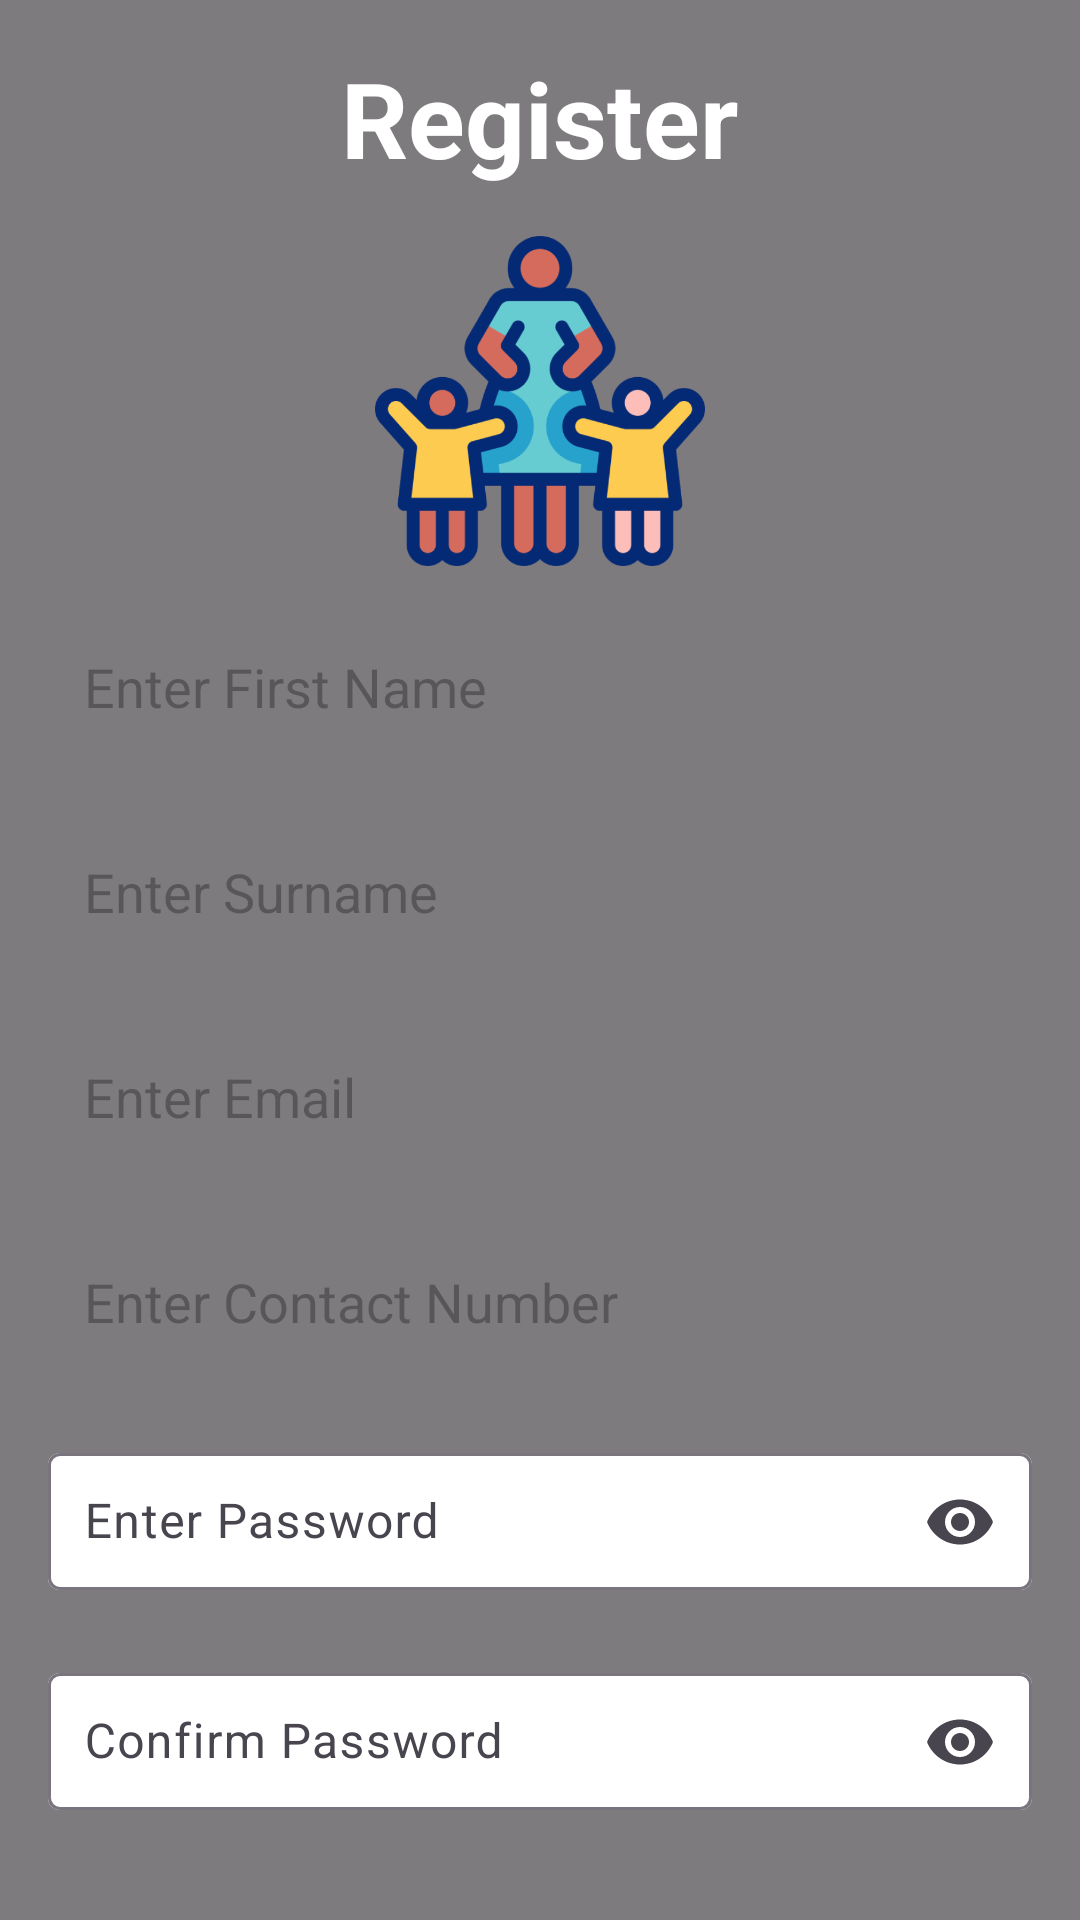

Reconstruct the res/layout file that produces this screen, plus the resources it refers to.
<!-- AndroidManifest.xml: application theme Theme.CrecheManagementApp -->
<!-- res/layout/fragment_register.xml -->
<?xml version="1.0" encoding="utf-8"?>
<FrameLayout xmlns:android="http://schemas.android.com/apk/res/android"
    android:layout_width="match_parent"
    android:layout_height="match_parent"
    xmlns:tools="http://schemas.android.com/tools"
    xmlns:app="http://schemas.android.com/apk/res-auto">

    <ImageView
        android:layout_width="match_parent"
        android:layout_height="match_parent"
        android:scaleType="centerCrop"
        android:src="@drawable/background_creche" />

    
    <View
        android:layout_width="match_parent"
        android:layout_height="match_parent"
        android:background="#80000000" />

    <LinearLayout
        android:layout_width="match_parent"
        android:layout_height="wrap_content"
        android:orientation="vertical"
        android:gravity="center_horizontal"
        android:layout_gravity="center"
        android:padding="16dp">

        <TextView
            android:layout_width="wrap_content"
            android:layout_height="wrap_content"
            android:text="Register"
            android:textSize="35sp"
            android:textColor="#FFFFFF"
            android:textStyle="bold"
            android:layout_marginBottom="16dp" />

        <ImageView
            android:layout_width="110dp"
            android:layout_height="110dp"
            android:src="@drawable/creche_logo"
            android:layout_marginBottom="16dp"
            android:contentDescription="App Logo" />

        <EditText
            android:id="@+id/firstName"
            android:layout_width="match_parent"
            android:layout_height="wrap_content"
            android:hint="Enter First Name"
            android:background="@drawable/edittext_bg"
            android:padding="12dp"
            android:textColor="@color/black"
            android:layout_marginBottom="8dp"/>

        <EditText
            android:id="@+id/lastName"
            android:layout_width="match_parent"
            android:layout_height="wrap_content"
            android:hint="Enter Surname"
            android:layout_marginTop="12dp"
            android:background="@drawable/edittext_bg"
            android:padding="12dp"
            android:textColor="@color/black"
            android:layout_marginBottom="8dp"/>

        <EditText
            android:id="@+id/email"
            android:layout_width="match_parent"
            android:layout_height="wrap_content"
            android:hint="Enter Email"
            android:inputType="textEmailAddress"
            android:layout_marginTop="12dp"
            android:background="@drawable/edittext_bg"
            android:padding="12dp"
            android:textColor="@color/black"
            android:layout_marginBottom="8dp"/>

        <EditText
            android:id="@+id/contactNumber"
            android:layout_width="match_parent"
            android:layout_height="wrap_content"
            android:hint="Enter Contact Number"
            android:inputType="phone"
            android:layout_marginTop="12dp"
            android:background="@drawable/edittext_bg"
            android:padding="12dp"
            android:textColor="@color/black"
            android:layout_marginBottom="8dp"/>

        <com.google.android.material.textfield.TextInputLayout
            android:layout_width="match_parent"
            android:layout_height="wrap_content"
            android:layout_marginTop="12dp"
            android:layout_marginBottom="8dp"
            app:boxBackgroundColor="@color/white"
            android:hint="Enter Password"
            app:endIconMode="password_toggle">

            <com.google.android.material.textfield.TextInputEditText
                android:id="@+id/password"
                android:layout_width="match_parent"
                android:layout_height="wrap_content"
                android:inputType="textPassword"
                android:padding="12dp"
                android:textColor="@color/black"/>
        </com.google.android.material.textfield.TextInputLayout>

        <com.google.android.material.textfield.TextInputLayout
            android:layout_width="match_parent"
            android:layout_height="wrap_content"
            android:layout_marginTop="12dp"
            android:layout_marginBottom="8dp"
            android:hint="Confirm Password"
            app:boxBackgroundColor="@color/white"
            app:endIconMode="password_toggle">

            <com.google.android.material.textfield.TextInputEditText
                android:id="@+id/confirmPassword"
                android:layout_width="match_parent"
                android:layout_height="wrap_content"
                android:inputType="textPassword"
                android:padding="12dp"
                android:textColor="@color/black"/>
        </com.google.android.material.textfield.TextInputLayout>

        <Button
            android:id="@+id/btnRegister"
            android:layout_width="match_parent"
            android:layout_height="wrap_content"
            android:text="REGISTER"
            android:layout_marginTop="16dp"
            android:backgroundTint="@color/grey"
            android:textColor="#000000"
            android:layout_marginBottom="20dp"/>

        <TextView
            android:id="@+id/LoginRedirect"
            android:layout_width="wrap_content"
            android:layout_height="wrap_content"
            android:textColor="@color/white"
            android:text="Have an account?    Sign In "
            app:layout_constraintBottom_toBottomOf="parent"
            app:layout_constraintEnd_toEndOf="parent"
            app:layout_constraintHorizontal_bias="0.5"
            app:layout_constraintStart_toStartOf="parent"
            tools:ignore="UnknownId" />
    </LinearLayout>

</FrameLayout>
<!-- resources referenced by this layout -->
<resources>
  <color name="black">#FF000000</color>
  <color name="grey">#D9D9D9</color>
  <color name="white">#FFFFFFFF</color>
  <!-- drawable creche_logo: png bitmap (drawable, 55962 bytes) -->
  <style name="Theme.CrecheManagementApp" parent="Base.Theme.CrecheManagementApp" />
  <style name="Base.Theme.CrecheManagementApp" parent="Theme.Material3.DayNight.NoActionBar">
          
          
      </style>
</resources>
